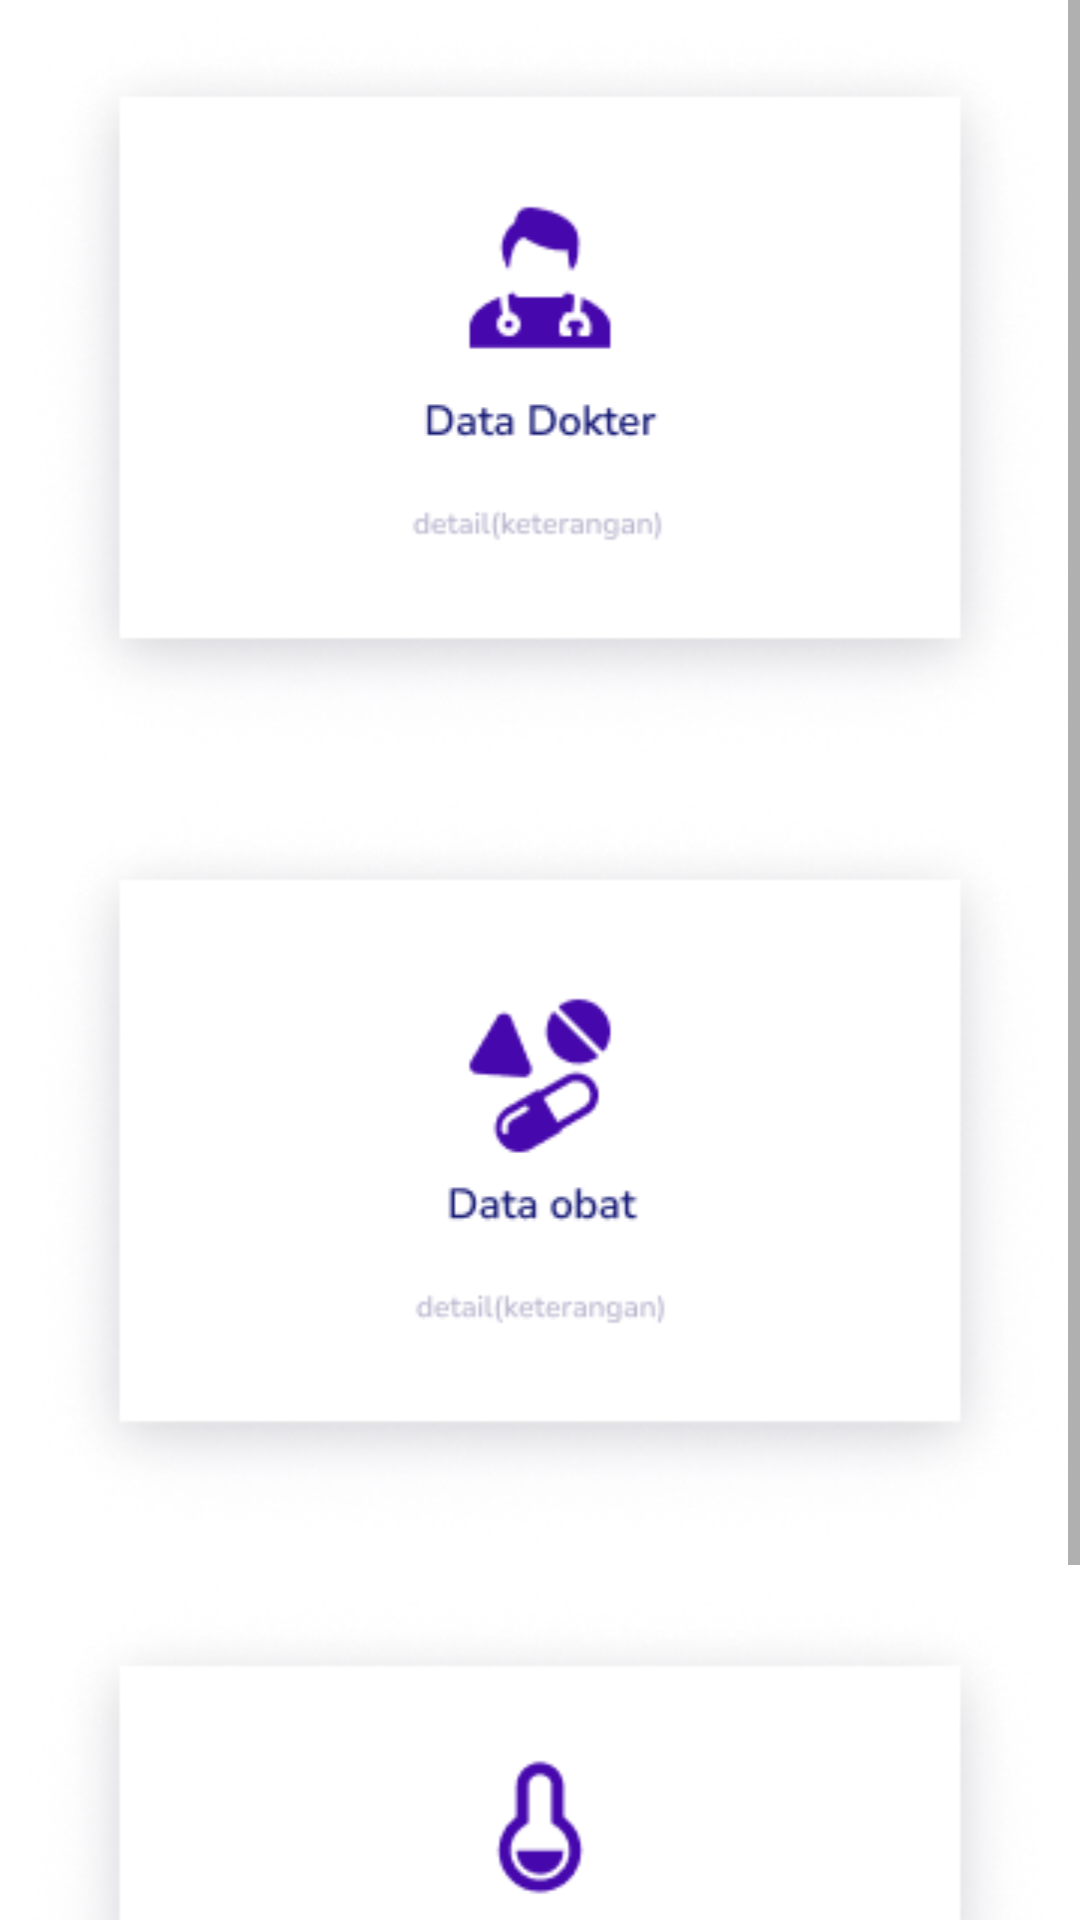

Here is an Android app screen rendered from its layout file. Give the layout XML and the strings, colors and styles it references.
<!-- AndroidManifest.xml: application theme Theme.Capstone -->
<!-- res/layout/fragment_home.xml -->
<?xml version="1.0" encoding="utf-8"?>
<ScrollView xmlns:android="http://schemas.android.com/apk/res/android"
    xmlns:app="http://schemas.android.com/apk/res-auto"
    xmlns:tools="http://schemas.android.com/tools"
    android:layout_width="match_parent"
    android:layout_height="match_parent"
    tools:context=".ui.menu.MenuFragment">

       <LinearLayout
           android:layout_width="match_parent"
           android:layout_height="match_parent"
           android:orientation="vertical">

               <ImageView
                   android:id="@+id/dokter"
                   android:layout_width="match_parent"
                   android:layout_height="wrap_content"
                   android:src="@drawable/data_dokter"
                   android:layout_centerHorizontal="true"
                   android:contentDescription="@string/desc"/>

               <ImageView
                   android:id="@+id/obat"
                   android:layout_width="match_parent"
                   android:layout_height="wrap_content"
                   android:src="@drawable/data_obat"
                   android:layout_centerHorizontal="true"
                   android:layout_below="@+id/dokter"/>

               <ImageView
                   android:id="@+id/vaksin"
                   android:layout_width="match_parent"
                   android:layout_height="wrap_content"
                   android:src="@drawable/data_vaksin"
                   android:layout_centerHorizontal="true"
                   android:layout_below="@id/obat"/>
       </LinearLayout>


</ScrollView>
<!-- resources referenced by this layout -->
<resources>
  <!-- drawable data_dokter: png bitmap (drawable, 57115 bytes) -->
  <!-- drawable data_obat: png bitmap (drawable, 57526 bytes) -->
  <!-- drawable data_vaksin: png bitmap (drawable, 56571 bytes) -->
  <string name="desc">view and edit profile</string>
  <style name="Theme.Capstone" parent="Theme.MaterialComponents.DayNight.DarkActionBar">
          
          <item name="colorPrimary">@color/primaryColor</item>
          <item name="colorPrimaryVariant">@color/primaryVariantColor</item>
          <item name="colorOnPrimary">@color/white</item>
          
          <item name="colorSecondary">@color/secondaryColor</item>
          <item name="colorSecondaryVariant">@color/secondaryVariantColor</item>
          <item name="colorOnSecondary">@color/black</item>
          
          <item name="android:statusBarColor">?attr/colorPrimaryVariant</item>
          
      </style>
  <color name="primaryColor">#5A04C8</color>
  <color name="primaryVariantColor">#011353</color>
  <color name="white">#FFFFFF</color>
  <color name="secondaryColor">#7A7A7A</color>
  <color name="secondaryVariantColor">#030429</color>
  <color name="black">#000000</color>
</resources>
